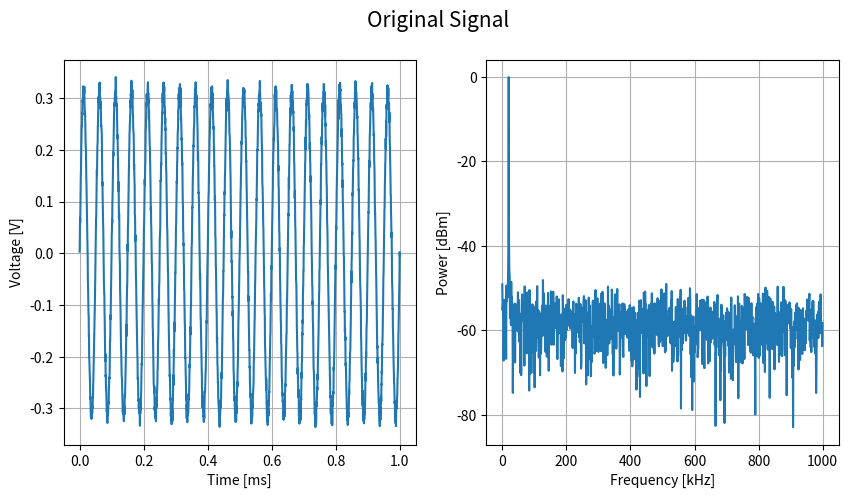
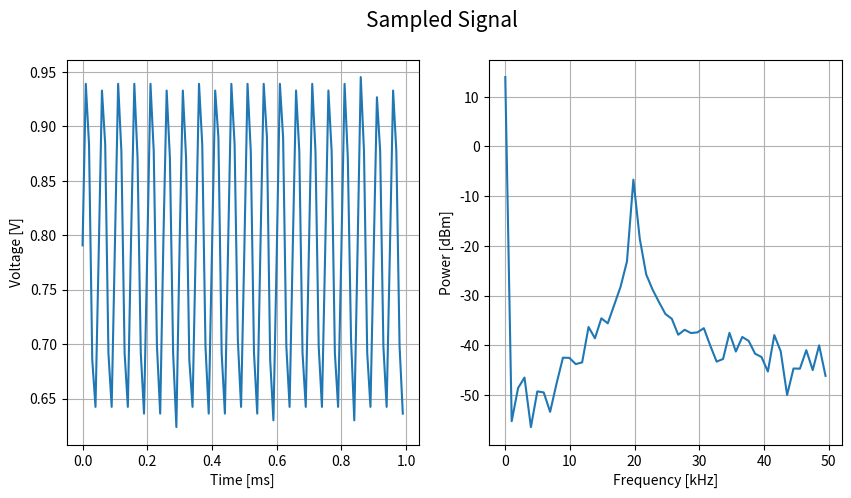
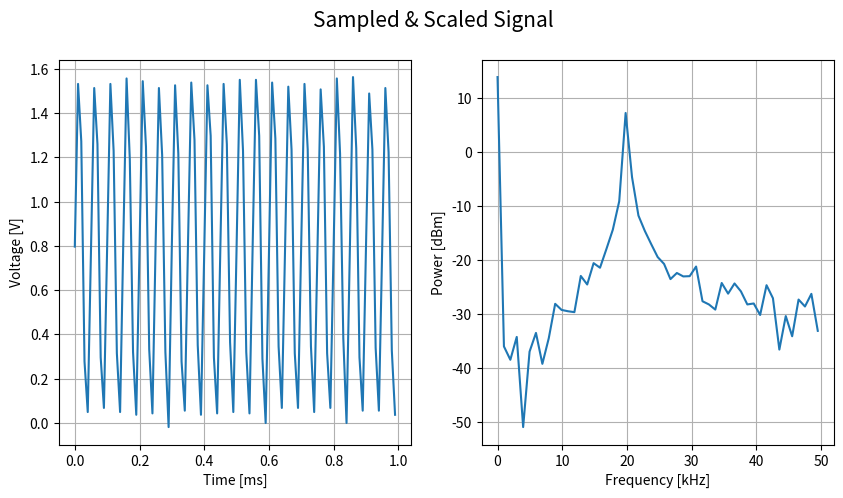

Reproduce these figures in Python, in order.
# %%
import matplotlib.pyplot as plt
import numpy as np

rng = np.random.default_rng(seed=42)
# %%
def fft(x, fs):
    N = x.shape[0]

    X = np.fft.rfft(x)

    freq = np.arange(N / 2) / (float(N) / fs)

    return X, freq

def sample_signal(x, fs_original, fs, bits, scale):
    ratio = int(fs_original/fs)
    x = x[::ratio]

    normalized = (x / scale) / 2 + 0.5

    digital = (normalized * 2**bits).astype(int)

    return digital * scale / 2**bits

# %%
f = 20e3 # 20 kHz
fs = 2e6 # 2 MHz
cycles = 20


# https://markimicrowave.com/tools/power-to-voltage.pdf
R = 50 # ohms
Vrms = np.sqrt(1e-3 * R) # V = sqrt(PR)
Vp = Vrms*np.sqrt(2)
# %%
t = np.arange(0, cycles * 1/f, 1/fs)
raw_samples = Vp*np.sin(2*np.pi*f*t)

noise = rng.normal(0, 10e-3, t.shape[0])
samples = raw_samples + noise

fig, axs = plt.subplots(1, 2, figsize=(10, 5))
axs[0].plot(t*1e3, samples)
axs[0].set_xlabel("Time [ms]")
axs[0].set_ylabel("Voltage [V]")
axs[0].grid()

X, freq = fft(samples, fs)
P = 2 * np.power(np.abs(X/samples.shape[0]),2)/R/1e-3

axs[1].plot(freq/1e3, 10*np.log10(P))
axs[1].grid()
axs[1].set_xlabel("Frequency [kHz]")
axs[1].set_ylabel("Power [dBm]")

plt.suptitle("Original Signal", fontsize=15)
plt.show()
# %%
new_fs = 100e3
t = np.arange(0, cycles * 1/f, 1/new_fs)
adc_sampled = sample_signal(samples, fs, new_fs, 8, Vp*5)

fig, axs = plt.subplots(1, 2, figsize=(10, 5))
axs[0].plot(t*1e3, adc_sampled[:-1])
axs[0].set_xlabel("Time [ms]")
axs[0].set_ylabel("Voltage [V]")
axs[0].grid()

X, freq = fft(adc_sampled, new_fs)
P = 2 * np.power(np.abs(X/adc_sampled.shape[0]),2)/R/1e-3

axs[1].plot(freq/1e3, 10*np.log10(P))
axs[1].grid()
axs[1].set_xlabel("Frequency [kHz]")
axs[1].set_ylabel("Power [dBm]")

plt.suptitle("Sampled Signal", fontsize=15)
plt.show()
# %%
new_fs = 100e3
t = np.arange(0, cycles * 1/f, 1/new_fs)
adc_sampled = sample_signal(samples*5, fs, new_fs, 8, Vp*5)

fig, axs = plt.subplots(1, 2, figsize=(10, 5))
axs[0].plot(t*1e3, adc_sampled[:-1])
axs[0].set_xlabel("Time [ms]")
axs[0].set_ylabel("Voltage [V]")
axs[0].grid()

X, freq = fft(adc_sampled, new_fs)
P = 2 * np.power(np.abs(X/adc_sampled.shape[0]),2)/R/1e-3

axs[1].plot(freq/1e3, 10*np.log10(P))
axs[1].grid()
axs[1].set_xlabel("Frequency [kHz]")
axs[1].set_ylabel("Power [dBm]")

plt.suptitle("Sampled & Scaled Signal", fontsize=15)
plt.show()
# %%
